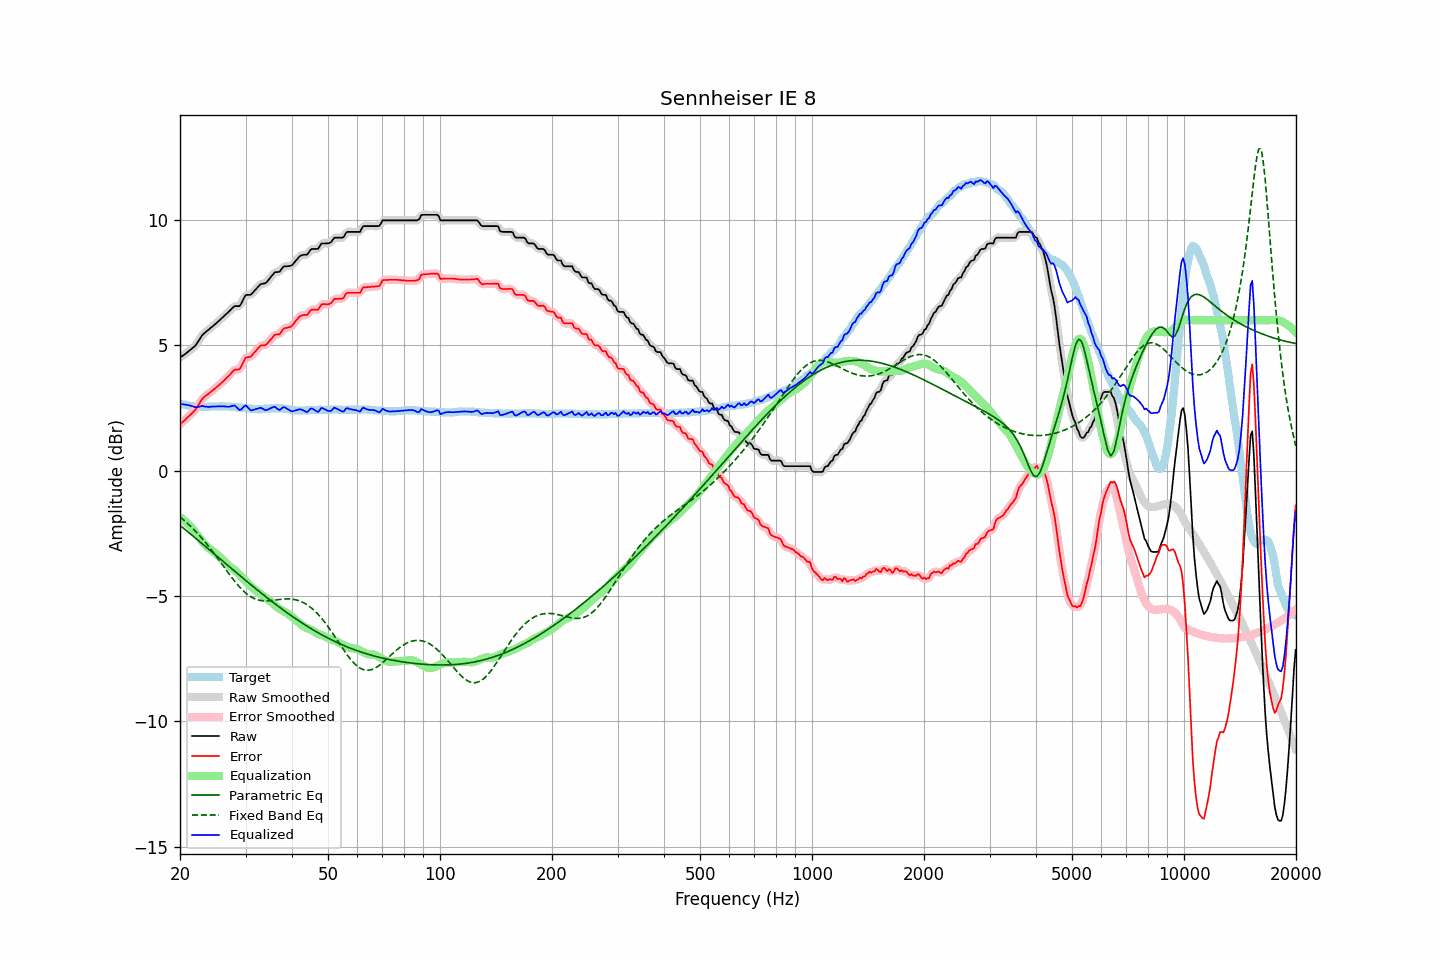

The table this chart was drawn from, first rows:
frequency, raw, error, smoothed, error_smoothed, equalization, parametric_eq, fixed_band_eq, equalized_raw, equalized_smoothed, target
20.00, 4.51, 1.84, 4.51, 1.84, -1.86, -2.18, -1.85, 2.65, 2.65, 2.67
20.20, 4.55, 1.90, 4.55, 1.90, -1.90, -2.23, -1.90, 2.65, 2.65, 2.65
20.40, 4.60, 1.96, 4.60, 1.96, -1.95, -2.28, -1.95, 2.65, 2.64, 2.64
20.61, 4.64, 2.01, 4.64, 2.02, -2.01, -2.34, -2.01, 2.63, 2.64, 2.63
20.81, 4.69, 2.08, 4.69, 2.08, -2.06, -2.39, -2.06, 2.63, 2.63, 2.61
21.02, 4.74, 2.14, 4.74, 2.14, -2.13, -2.44, -2.12, 2.61, 2.61, 2.60
21.23, 4.79, 2.20, 4.79, 2.20, -2.19, -2.50, -2.18, 2.60, 2.60, 2.59
21.44, 4.84, 2.26, 4.84, 2.26, -2.26, -2.55, -2.24, 2.58, 2.58, 2.58
21.66, 4.90, 2.33, 4.89, 2.32, -2.33, -2.60, -2.31, 2.57, 2.56, 2.57
21.87, 4.95, 2.39, 4.95, 2.39, -2.41, -2.66, -2.37, 2.54, 2.54, 2.56
22.09, 5.02, 2.46, 5.03, 2.47, -2.50, -2.71, -2.44, 2.52, 2.53, 2.56
22.31, 5.12, 2.57, 5.12, 2.57, -2.58, -2.76, -2.51, 2.54, 2.53, 2.55
22.54, 5.22, 2.67, 5.22, 2.67, -2.67, -2.82, -2.58, 2.55, 2.55, 2.55
22.76, 5.32, 2.78, 5.32, 2.78, -2.75, -2.87, -2.65, 2.57, 2.57, 2.54
22.99, 5.42, 2.87, 5.41, 2.86, -2.84, -2.92, -2.72, 2.58, 2.57, 2.55
23.22, 5.47, 2.93, 5.48, 2.93, -2.91, -2.98, -2.80, 2.56, 2.56, 2.54
23.45, 5.53, 2.99, 5.53, 2.99, -2.98, -3.03, -2.88, 2.55, 2.55, 2.54
23.69, 5.58, 3.03, 5.58, 3.03, -3.04, -3.09, -2.95, 2.54, 2.54, 2.55
23.92, 5.63, 3.08, 5.63, 3.08, -3.09, -3.14, -3.03, 2.54, 2.54, 2.55
24.16, 5.69, 3.13, 5.69, 3.13, -3.14, -3.19, -3.12, 2.55, 2.55, 2.56
24.40, 5.74, 3.18, 5.74, 3.18, -3.19, -3.25, -3.20, 2.55, 2.55, 2.56
24.65, 5.79, 3.23, 5.79, 3.23, -3.24, -3.30, -3.28, 2.55, 2.56, 2.56
24.89, 5.85, 3.29, 5.85, 3.29, -3.29, -3.36, -3.37, 2.56, 2.56, 2.56
25.14, 5.90, 3.34, 5.90, 3.34, -3.34, -3.41, -3.46, 2.56, 2.56, 2.56
25.39, 5.96, 3.40, 5.96, 3.40, -3.40, -3.47, -3.54, 2.56, 2.56, 2.56
25.65, 6.02, 3.45, 6.02, 3.45, -3.45, -3.52, -3.63, 2.57, 2.56, 2.57
25.91, 6.08, 3.51, 6.08, 3.51, -3.51, -3.58, -3.72, 2.57, 2.57, 2.57
26.16, 6.14, 3.57, 6.14, 3.57, -3.57, -3.63, -3.81, 2.57, 2.56, 2.57
26.43, 6.20, 3.64, 6.20, 3.64, -3.64, -3.68, -3.90, 2.56, 2.56, 2.56
26.69, 6.26, 3.70, 6.26, 3.70, -3.71, -3.74, -3.99, 2.55, 2.55, 2.56
26.96, 6.32, 3.76, 6.32, 3.76, -3.77, -3.79, -4.07, 2.55, 2.55, 2.56
27.23, 6.38, 3.82, 6.38, 3.83, -3.83, -3.85, -4.16, 2.55, 2.55, 2.56
27.50, 6.45, 3.90, 6.45, 3.90, -3.88, -3.90, -4.24, 2.57, 2.57, 2.55
27.77, 6.51, 3.97, 6.51, 3.97, -3.92, -3.96, -4.33, 2.59, 2.59, 2.54
28.05, 6.56, 4.02, 6.55, 4.01, -3.97, -4.01, -4.41, 2.59, 2.58, 2.54
28.33, 6.56, 4.03, 6.55, 4.02, -4.02, -4.06, -4.49, 2.54, 2.54, 2.53
28.62, 6.56, 4.03, 6.56, 4.03, -4.08, -4.12, -4.56, 2.48, 2.48, 2.53
28.90, 6.56, 4.04, 6.58, 4.06, -4.15, -4.17, -4.63, 2.41, 2.44, 2.52
29.19, 6.65, 4.14, 6.66, 4.15, -4.21, -4.23, -4.70, 2.44, 2.45, 2.51
29.48, 6.78, 4.27, 6.78, 4.27, -4.27, -4.28, -4.77, 2.51, 2.51, 2.51
29.78, 6.91, 4.41, 6.90, 4.40, -4.34, -4.33, -4.83, 2.57, 2.56, 2.50
30.08, 7.01, 4.52, 6.98, 4.49, -4.41, -4.39, -4.88, 2.60, 2.58, 2.49
30.38, 7.01, 4.52, 7.01, 4.52, -4.48, -4.44, -4.94, 2.53, 2.53, 2.49
30.68, 7.01, 4.53, 7.02, 4.54, -4.54, -4.49, -4.98, 2.47, 2.47, 2.48
30.99, 7.01, 4.54, 7.03, 4.56, -4.61, -4.54, -5.03, 2.40, 2.42, 2.47
31.30, 7.08, 4.62, 7.08, 4.61, -4.67, -4.60, -5.06, 2.41, 2.41, 2.46
31.61, 7.15, 4.69, 7.14, 4.68, -4.72, -4.65, -5.09, 2.43, 2.42, 2.46
31.93, 7.22, 4.76, 7.22, 4.76, -4.77, -4.70, -5.12, 2.45, 2.45, 2.46
32.24, 7.29, 4.84, 7.29, 4.84, -4.82, -4.75, -5.14, 2.47, 2.47, 2.45
32.57, 7.36, 4.91, 7.36, 4.91, -4.87, -4.80, -5.16, 2.49, 2.49, 2.45
32.89, 7.43, 4.98, 7.42, 4.97, -4.92, -4.86, -5.18, 2.51, 2.49, 2.45
33.22, 7.45, 5.00, 7.44, 4.99, -4.97, -4.91, -5.18, 2.48, 2.48, 2.45
33.55, 7.46, 5.00, 7.46, 5.00, -5.01, -4.96, -5.19, 2.45, 2.45, 2.46
33.89, 7.47, 5.00, 7.48, 5.01, -5.06, -5.01, -5.19, 2.41, 2.42, 2.47
34.23, 7.52, 5.05, 7.53, 5.05, -5.10, -5.06, -5.19, 2.42, 2.42, 2.47
34.57, 7.60, 5.12, 7.59, 5.12, -5.15, -5.11, -5.19, 2.45, 2.44, 2.48
34.92, 7.68, 5.20, 7.68, 5.19, -5.20, -5.16, -5.18, 2.48, 2.48, 2.48
35.27, 7.76, 5.27, 7.76, 5.28, -5.25, -5.21, -5.18, 2.51, 2.52, 2.49
35.62, 7.84, 5.35, 7.84, 5.35, -5.30, -5.26, -5.17, 2.53, 2.54, 2.49
35.97, 7.91, 5.42, 7.89, 5.40, -5.36, -5.31, -5.16, 2.55, 2.53, 2.49
... 635 more rows
